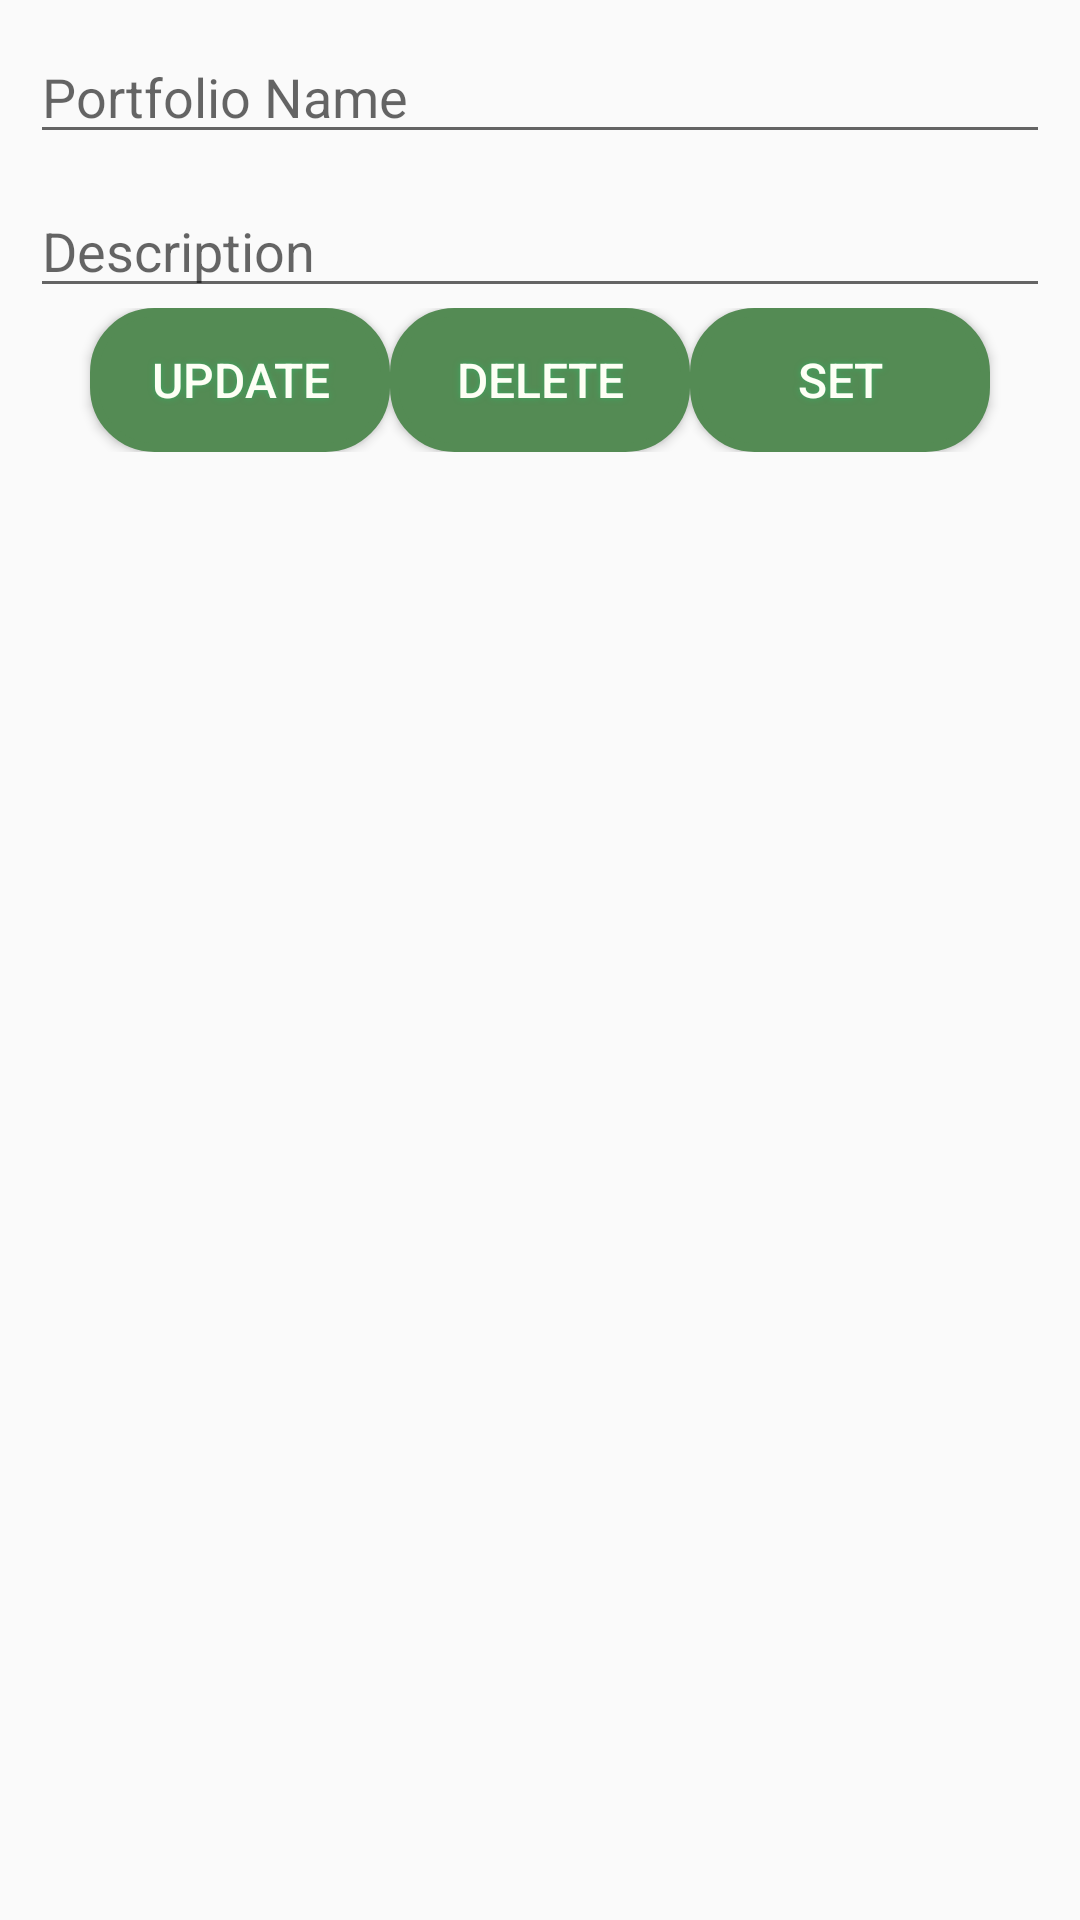

Android layout source for this screen:
<!-- AndroidManifest.xml: application theme AppTheme -->
<!-- res/layout/portfolios_modify_record.xml -->
<?xml version="1.0" encoding="utf-8"?>
<LinearLayout xmlns:android="http://schemas.android.com/apk/res/android"
    android:layout_width="match_parent"
    android:layout_height="match_parent"
    android:orientation="vertical"
    android:id="@+id/modify_record"
    android:padding="10dp" >

    <EditText
        android:id="@+id/subject_edittext"
        android:layout_width="match_parent"
        android:layout_height="wrap_content"
        android:layout_marginBottom="10dp"
        android:ems="10"
        android:hint="@string/enter_title" />

    <EditText
        android:id="@+id/description_edittext"
        android:layout_width="match_parent"
        android:layout_height="wrap_content"
        android:ems="10"
        android:hint="@string/enter_desc">
    </EditText>


    <LinearLayout
        android:layout_width="fill_parent"
        android:layout_height="wrap_content"
        android:weightSum="2"
        android:gravity="center_horizontal"
        android:orientation="horizontal" >

        <Button
            android:id="@+id/btn_update"
            android:text="UPDATE"
            android:textColor="#FDFFF5"
            android:textSize="16sp"
            android:layout_width="wrap_content"
            android:layout_height="wrap_content"
            android:background="@drawable/buttonshape"
            android:shadowColor="#3BA863"
            android:shadowDx="0"
            android:shadowDy="0"
            android:shadowRadius="5"
            />
        <Button
            android:id="@+id/btn_delete"
            android:text="DELETE"
            android:textColor="#FDFFF5"
            android:textSize="16sp"
            android:layout_width="wrap_content"
            android:layout_height="wrap_content"
            android:background="@drawable/buttonshape"
            android:shadowColor="#3BA863"
            android:shadowDx="0"
            android:shadowDy="0"
            android:shadowRadius="5"
            />
        <Button
            android:id="@+id/btn_set"
            android:text="SET"
            android:textColor="#FDFFF5"
            android:textSize="16sp"
            android:layout_width="wrap_content"
            android:layout_height="wrap_content"
            android:background="@drawable/buttonshape"
            android:shadowColor="#3BA863"
            android:shadowDx="0"
            android:shadowDy="0"
            android:shadowRadius="5"
            />

    </LinearLayout>

</LinearLayout>
<!-- resources referenced by this layout -->
<resources>
  <!-- drawable buttonshape (drawable) -->
  <?xml version="1.0" encoding="utf-8"?>
  <shape xmlns:android="http://schemas.android.com/apk/res/android" android:shape="rectangle" >
      <corners
          android:radius="20dp"
          />
      <solid
          android:color="#548B54"
          />
      <padding
          android:left="0dp"
          android:top="0dp"
          android:right="0dp"
          android:bottom="0dp"
          />
      <size
          android:width="100dp"
          android:height="35dp"
          />
      <stroke
          android:width="3dp"
          android:color="#548B54"
          />
  </shape>
  <string name="enter_desc">Description</string>
  <string name="enter_title">Portfolio Name</string>
  <style name="AppTheme" parent="Theme.AppCompat.Light.DarkActionBar">
          
          <item name="colorPrimary">@color/colorPrimary</item>
          <item name="colorPrimaryDark">@color/colorPrimaryDark</item>
          <item name="colorAccent">@color/colorAccent</item>
  
      </style>
  <color name="colorPrimary">#548B54</color>
  <color name="colorPrimaryDark">#8FBC8F</color>
  <color name="colorAccent">#E0EEE0</color>
</resources>
